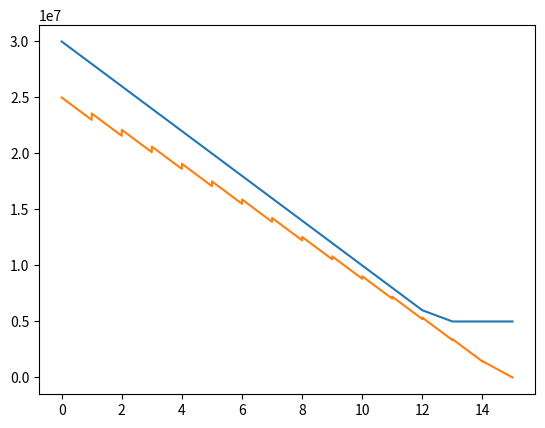

Here is the Python script that generated this plot:
import matplotlib.pyplot as plt

def main():
  atama = 500e4
  permonth = 10e4
  value_init = 3000e4
  value_min = 500e4
  interest = 2.5 # unit : %
  pay_year = 200e4

  price   = [ [ 0, value_init         ] ]
  balance = [ [ 0, value_init - atama ] ]

  i = 1
  while 0 < balance[-1][1]:
    price.append(
     [ i
     , value_min if price[-1][1] <= value_min + pay_year else
       price[-1][1] - pay_year ] )
    balance.append(
     [ i
     , 0 if balance[-1][1] <= pay_year else
       balance[-1][1] - pay_year ] )
    balance.append(
     [ i
     , 0 if balance[-1][1] == 0 else
       balance[-1][1] * (1 + 0.01*interest) ] )
    i += 1

  print(price)
  print([x[0] for x in price])

  plt.plot([x[0] for x in price  ], [x[1] for x in price  ])
  plt.plot([x[0] for x in balance], [x[1] for x in balance])
  plt.show()

  #paid = []

main()
